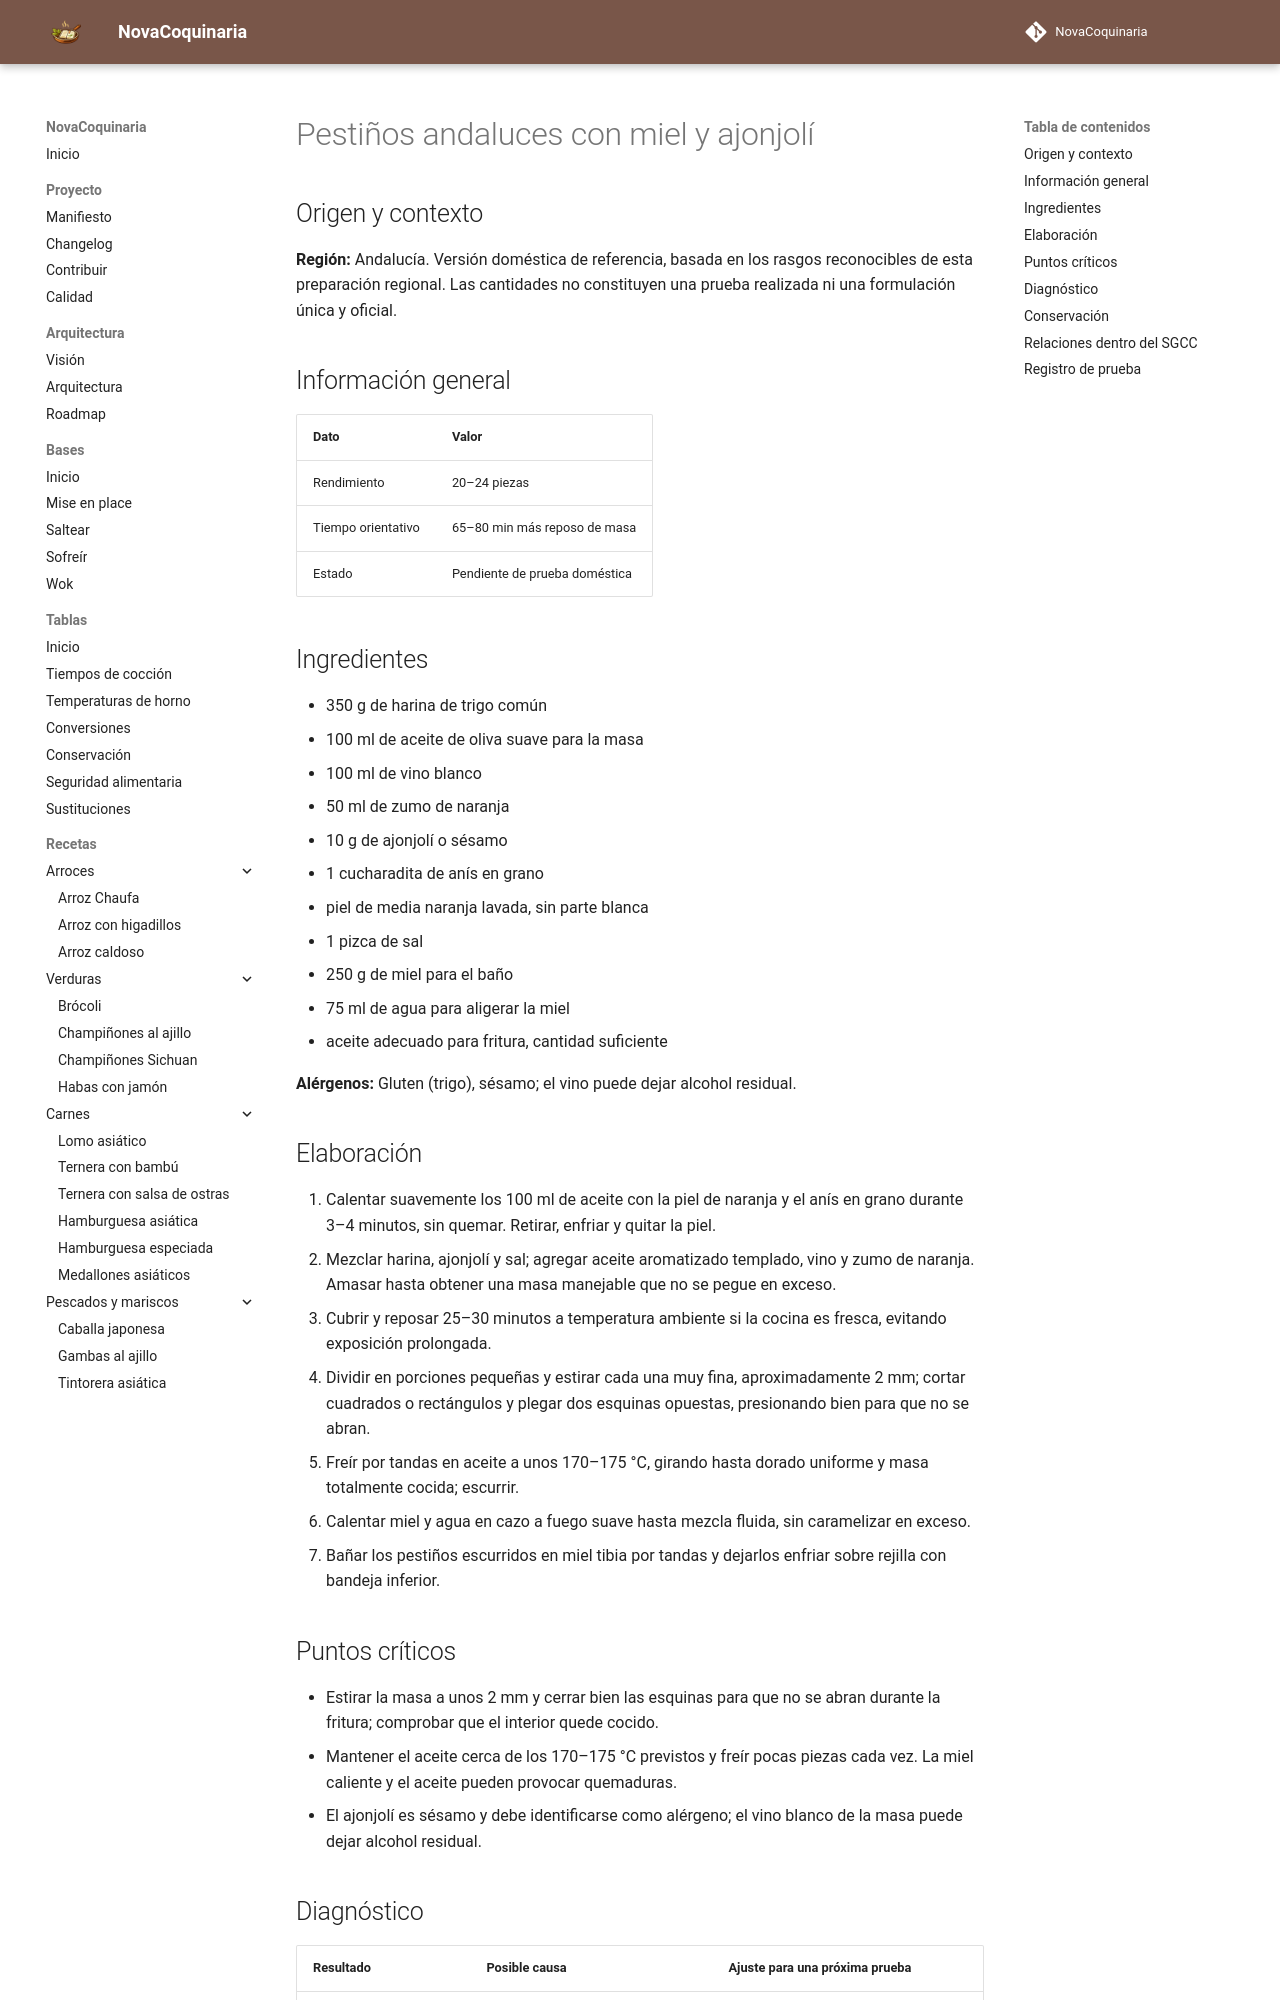

repository: fran-eliot/NovaCoquinaria · page: 08_Postres/pestinos_andaluces_con_miel_y_ajonjoli.html · generator: mkdocs

---
id: REC-452
tipo: receta
titulo: Pestiños andaluces con miel y ajonjolí
categoria: Postres
estado: borrador
version: 1.0.1
ultima_revision: 2026-11-22
etiquetas:
  - cocina-espanola
  - tradicional
  - receta-propuesta
  - pendiente-de-prueba
---

# Pestiños andaluces con miel y ajonjolí

## Origen y contexto

**Región:** Andalucía. Versión doméstica de referencia, basada en los rasgos reconocibles de esta preparación regional. Las cantidades no constituyen una prueba realizada ni una formulación única y oficial.

## Información general

| Dato | Valor |
|---|---|
| Rendimiento | 20–24 piezas |
| Tiempo orientativo | 65–80 min más reposo de masa |
| Estado | Pendiente de prueba doméstica |

## Ingredientes

- 350 g de harina de trigo común
- 100 ml de aceite de oliva suave para la masa
- 100 ml de vino blanco
- 50 ml de zumo de naranja
- 10 g de ajonjolí o sésamo
- 1 cucharadita de anís en grano
- piel de media naranja lavada, sin parte blanca
- 1 pizca de sal
- 250 g de miel para el baño
- 75 ml de agua para aligerar la miel
- aceite adecuado para fritura, cantidad suficiente

**Alérgenos:** Gluten (trigo), sésamo; el vino puede dejar alcohol residual.

## Elaboración

1. Calentar suavemente los 100 ml de aceite con la piel de naranja y el anís en grano durante 3–4 minutos, sin quemar. Retirar, enfriar y quitar la piel.
2. Mezclar harina, ajonjolí y sal; agregar aceite aromatizado templado, vino y zumo de naranja. Amasar hasta obtener una masa manejable que no se pegue en exceso.
3. Cubrir y reposar 25–30 minutos a temperatura ambiente si la cocina es fresca, evitando exposición prolongada.
4. Dividir en porciones pequeñas y estirar cada una muy fina, aproximadamente 2 mm; cortar cuadrados o rectángulos y plegar dos esquinas opuestas, presionando bien para que no se abran.
5. Freír por tandas en aceite a unos 170–175 °C, girando hasta dorado uniforme y masa totalmente cocida; escurrir.
6. Calentar miel y agua en cazo a fuego suave hasta mezcla fluida, sin caramelizar en exceso.
7. Bañar los pestiños escurridos en miel tibia por tandas y dejarlos enfriar sobre rejilla con bandeja inferior.

## Puntos críticos

- Estirar la masa a unos 2 mm y cerrar bien las esquinas para que no se abran durante la fritura; comprobar que el interior quede cocido.
- Mantener el aceite cerca de los 170–175 °C previstos y freír pocas piezas cada vez. La miel caliente y el aceite pueden provocar quemaduras.
- El ajonjolí es sésamo y debe identificarse como alérgeno; el vino blanco de la masa puede dejar alcohol residual.
